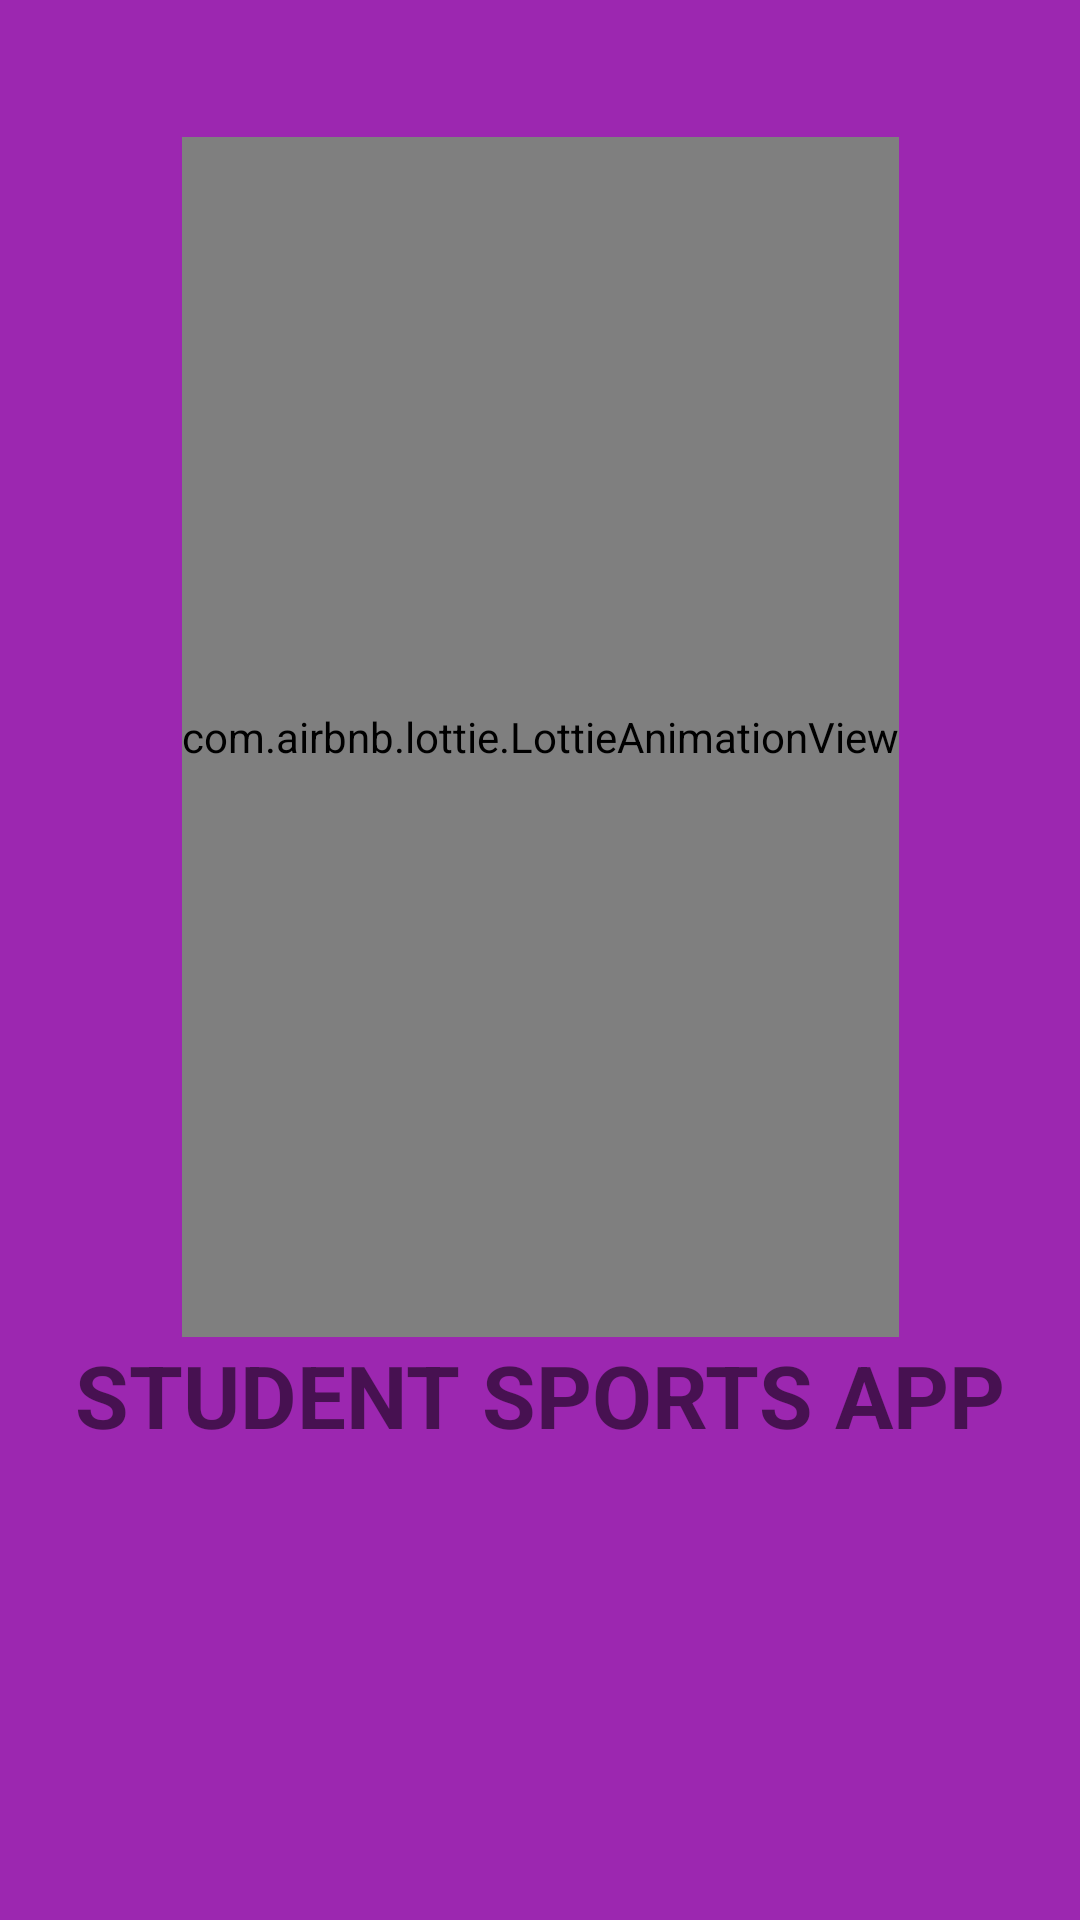

This screen was rendered from an Android layout file. Write that file and the resources it references.
<!-- AndroidManifest.xml: application theme Theme.StudentKick -->
<!-- res/layout/activity_splash.xml -->
<?xml version="1.0" encoding="utf-8"?>
<androidx.constraintlayout.widget.ConstraintLayout xmlns:android="http://schemas.android.com/apk/res/android"
    xmlns:app="http://schemas.android.com/apk/res-auto"
    xmlns:tools="http://schemas.android.com/tools"
    android:layout_width="match_parent"
    android:layout_height="match_parent"
    android:background="@color/primary_color"
    tools:context=".SplashActivity">

    <com.airbnb.lottie.LottieAnimationView
        android:id="@+id/lottieAnimation"
        android:layout_width="wrap_content"
        android:layout_height="400dp"
        app:layout_constraintBottom_toBottomOf="parent"
        app:layout_constraintEnd_toEndOf="parent"
        app:layout_constraintStart_toStartOf="parent"
        app:layout_constraintTop_toTopOf="parent"
        app:layout_constraintVertical_bias="0.19"
        app:lottie_autoPlay="true"

        app:lottie_rawRes="@raw/animation">

    </com.airbnb.lottie.LottieAnimationView>


    <TextView
        android:id="@+id/textSplash"
        android:layout_width="wrap_content"
        android:layout_height="wrap_content"
        android:text="STUDENT SPORTS APP"
        android:textSize="29sp"
        android:textStyle="bold"
        app:layout_constraintEnd_toEndOf="parent"
        app:layout_constraintStart_toStartOf="parent"
        app:layout_constraintTop_toBottomOf="@+id/lottieAnimation" />

</androidx.constraintlayout.widget.ConstraintLayout>
<!-- resources referenced by this layout -->
<resources>
  <color name="primary_color">#9C27B0</color>
  <style name="Theme.StudentKick" parent="Theme.MaterialComponents.DayNight.NoActionBar">
          <item name="colorPrimary">@color/purple_500</item>
  
          <item name="android:statusBarColor" tools:targetApi="l">?attr/colorPrimaryVariant</item>
      </style>
  <color name="purple_500">#FF6200EE</color>
</resources>
